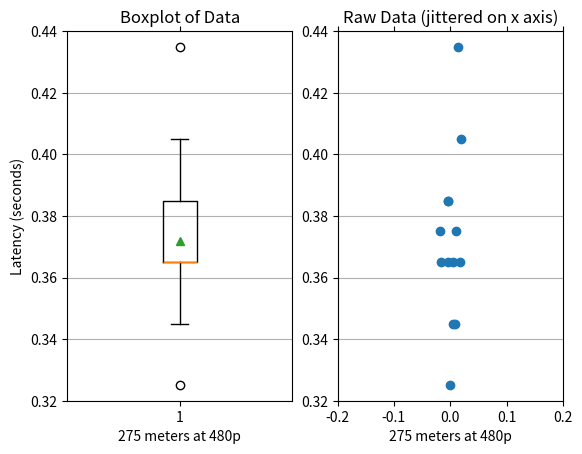

This chart was generated by the following Python code:
from matplotlib import pyplot as plt
import random

# The relevant pictures live on the SCOPE drive in Photos/LightbridgeLatencyTests
# The pictures at 12:20 and 13:00 are out of line-of-sight
# The pixelation lasted less than 0.3 seconds at each occurrence
# The time between different pixelation incidents ranged from 3s to 20s, with an
# average of approximately 10s. We haven't done a thorough characterization yet.

INITIAL_ERROR = 0.015 # seconds

latencies = [0.45, 0.40, 0.42, 0.38, 0.36, 0.40, 0.36, 0.38, 0.38, 0.38, 0.39, 0.34, 0.39]
corrected_latencies = [lag - INITIAL_ERROR for lag in latencies]
jittered_x_coordinates = [0 + random.uniform(-0.02, 0.02) for each in corrected_latencies]

figure = plt.figure(1)

boxplot_axes = figure.add_subplot(1, 2, 1)
boxplot = boxplot_axes.boxplot(corrected_latencies, showmeans=True)
boxplot_axes.set_ylim(0.32, 0.44)
boxplot_axes.set_title('Boxplot of Data')
boxplot_axes.set_ylabel('Latency (seconds)')
boxplot_axes.set_xlabel('275 meters at 480p')
boxplot_axes.tick_params(
	axis='x', which='both', bottom='off', top='off', labelbottom='off'
)
boxplot_axes.grid(which='major', axis='y')

scatter_axes = figure.add_subplot(1, 2, 2)
scatterplot = scatter_axes.scatter(jittered_x_coordinates, corrected_latencies)
scatter_axes.set_xlim(-0.2, 0.2)
scatter_axes.set_ylim(0.32, 0.44)
scatter_axes.set_title('Raw Data (jittered on x axis)')
scatter_axes.set_xlabel('275 meters at 480p')
scatter_axes.tick_params(
	axis='x', which='both', bottom='off', top='off', labelbottom='off'
)
scatter_axes.grid(which='major', axis='y')
plt.show()